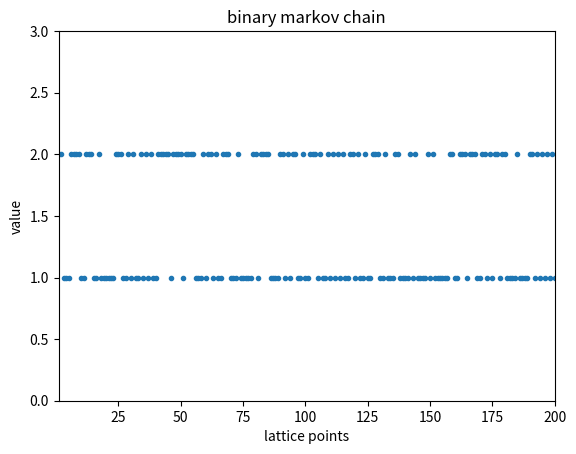

This chart was generated by the following Python code:
import pandas as pd
import numpy as np
import matplotlib.pyplot as plt
import math

# markovchain.m
#
# a script file that
# simulates a 2 member Markov chain
# on a one dimensional lattice {1, 2, 3, ..., np}.
# where np is the number of lattice points,
# given an initial distribution [p1 p2] and a transition matrix P.
#
# John L. Wilson
# Hydrology 508, New Mexico Tech,
# January, 2011
#
# The program assumes that the states are labeled 1, 2
#
#
# Initiate
#
P = [(.7, .3), (.2, .8)]
# P=[[.7 .3], [.2 .8]]  # transition matrix
p1 = P[0][0]
p2 = P[0][1]
# p1=P(1,1) p2=P(1,2) # probabilities for first lattice location
no_p = 200           # number of lattice (time or space) points
location = np.arange(1, no_p+1)  # location of lattice points
# lattice = np.ones(1, np) # initial values at lattice points set to 1
lattice = np.ones(no_p).astype(int)
#
# Compute
#




lattice[1] = 1 + math.floor(np.random.random() + p2) # generate value 1 or 2 at first location
# lattice[1] = (lattice[1]).astype(int)
print('lattice1 = {}, {}'.format(lattice[1], type(lattice[1])))
for j in np.arange(2, no_p, 1):
    print('j = {}'.format(j))
    lattice[j] = 1 + math.floor(np.random.random() + P[lattice[j-1]-1][1]) # generate other values
    print('lattice = {}'.format(lattice))
#
#
# Calculate experimental transition matrix, Pexp,
# and compare to the model transition matrix, P,
# to test the method. It takes about np=10,000
# points to provide good test. Display on command line.
#
p11 = 0
p12=0
p21=0
p22=0 # initiate counters
n1=0
n2=0
nerror=0
#
# The following comment line is an independent 0,1 Beroulli trial
# process to generate a transition matrix = [0.5 0.5 0.5 0.5]
# uncomment in order to test the transition matrix calculation.
#
# lattice= 1 + np.round(np.random.random(1, no_p)) # generate uncorrelated 1,2 processes
lattice = 1 + np.random.randint(2, size=(1, no_p))
lattice = lattice[0]
print('lattice = ', lattice)


# lattice(33)=9 lattice(45)=0 test values uncomment to test the error ck

for j in np.arange(2, no_p, 1):
    # check total numbers of 1s and 2s check for incorrect values
    if lattice[j] == 1:
            n1=n1+1
    elif lattice[j] == 2:
            n2=n2+1
    else:
        nerror=nerror+1

if nerror != 0:
        print('\n\n------------------------ \n')#print errors to screen
        print('------------------------ \n')
        print('Error in lattice values: \n\n ')
        print('number of lattice points = #5i \n ',np)
        print('number of ones = #5i \n ', n1)
        print('number of twos = #5i \n ', n2)
        print('number of incorrect lattice points = #5i \n', nerror)

#
for j in np.arange(2, no_p, 1): # count up number of transition types
    if lattice[j] == lattice[j-1]:
        if lattice[j] == 1:
            p11=p11+1
        elif lattice[j] == 2:
            p22=p22+1

    elif lattice[j] > lattice[j-1]:
        p12=p12+1
    elif lattice[j] < lattice[j-1]:
        p21=p21+1
else:
    print('marissa added this in')
#
p11norm = p11 / (p11+p12)
p12norm = p12 / (p11+p12) #normalize transition counts
p21norm = p21 / (p21+p22)
p22norm = p22 / (p21+p22) #since probs sum to one
Pexp = ([p11norm, p12norm], [p21norm, p22norm]) # create exp. trans. matrix
print('\n\n------------------------ \n') # print to screen
print('------------------------ \n')
print('Number of lattice points = #5i \n\n',np)
print('Experimental Transition Matrix: \n ')
print('Pexp = {}'.format(Pexp))
print('Target Transition Matrix: \n ')
print('P = {}'.format(P))
print('------------------------ \n\n\n')
#
#
# Output
#
plt.plot(location, lattice, '.')
if nerror == 0:
    plt.xlim(1, no_p)
    plt.ylim(0, 3)
plt.title('binary markov chain')
plt.xlabel('lattice points')
plt.ylabel('value')

plt.show()